pico-8 play session: hold ← + tap ❎

[t = 2 s] hold ← ~2s, tap ❎ ~4×
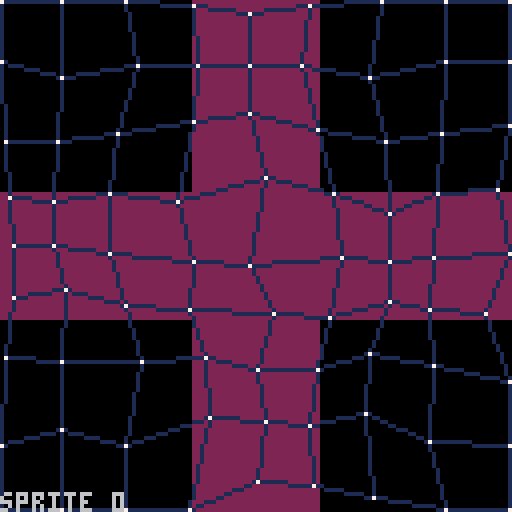
[t = 4 s] hold ← ~4s, tap ❎ ~7×
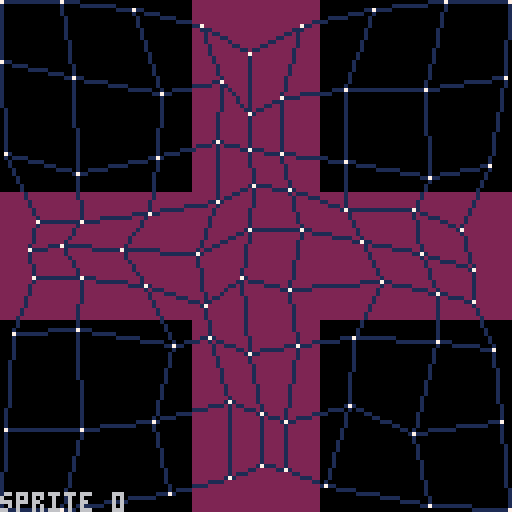
[t = 8 s] hold ← ~8s, tap ❎ ~14×
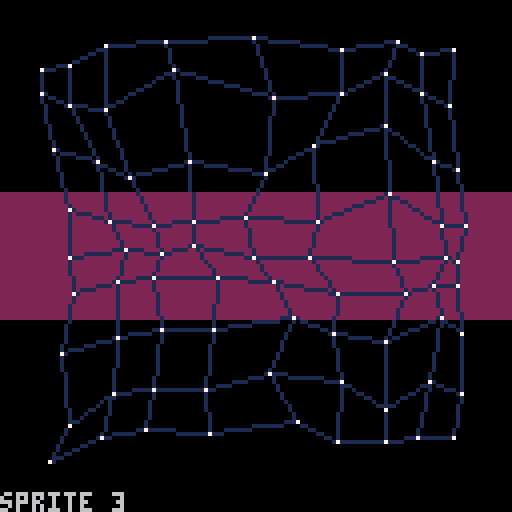

pico-8 cartridge
version 8
__lua__
--a simple kohonen network
--by @adam_sporka

net={}
w,h=8,8
dim_vect=2
stage=20
s=0
pause_frames=20

function adr(x,y)
	return y*(w+1)+x
end

function random_vector()
	v={}
	for a=1,dim_vect do
		add(v,rnd())
	end
	return v
end

function vect_from_spr()
	while true do
		x=rnd()
		y=rnd()
		tx=x*8
		ty=y*8
		if (sget(tx+s*8,ty)>0) return {x,y}
	end
end

function reset_network()
	pause_frames=20
	for x=0,w do
		for y=0,h do
			net[adr(x,y)]={x/w,y/h}
		end
	end
end

function neighbor(x,y,xi,yi)
	dx=abs(xi-x)
	dy=abs(yi-y)
	dist=3-(dx+dy)
	if (dist<0) dist=0
	return dist*0.1
end

function dist_vect(v1,v2)
	sum=0
	for a=1,dim_vect do
		dist=v1[a]-v2[a]
		sum+=(dist*dist)
	end
	return sqrt(sum)
end

function scal_mult_vect(v1,alpha)
	v={}
	for a=1,dim_vect do
		v[a]=v1[a]*alpha
	end
	return v
end

function diff_vect(v1,v2)
	v={}
	for a=1,dim_vect do
		v[a]=v1[a]-v2[a]
	end
	return v
end

function add_vect(v1,v2)
	v={}
	for a=1,dim_vect do
		v[a]=v1[a]+v2[a]
	end
	return v
end

function train(vector)	
-- the nearest element
	xi,yi,m,vi=-1,-1,9999,nil
	for y=0,h do
		for x=0,w do
			dist=dist_vect(vector,net[adr(x,y)])
			if dist<m then
				vi=net[adr(x,y)]
				xi,yi=x,y
				m=dist
			end
		end
	end
-- update weights
	for y=0,h do
		for x=0,w do
			coef=neighbor(x,y,xi,yi)
			net[adr(x,y)]=
				add_vect(
					net[adr(x,y)],
					scal_mult_vect(
						diff_vect(
							vector,
							net[adr(x,y)]),
						coef)
					)
		end
	end
end

function pvect(v)
	print("["..v[1]..";"..v[2].."]")
end

function _draw()
	cls()
	sspr(s*8,0,8,8,0,0,128,128)
	for y=0,h do
		for x=0,w-1 do
			px1=net[adr(x,y)][1]*127
			py1=net[adr(x,y)][2]*127
			px2=net[adr(x+1,y)][1]*127
			py2=net[adr(x+1,y)][2]*127
			line(px1,py1,px2,py2,1)
		end
	end
	for y=0,h-1 do
		for x=0,w do
			px1=net[adr(x,y)][1]*127
			py1=net[adr(x,y)][2]*127
			px2=net[adr(x,y+1)][1]*127
			py2=net[adr(x,y+1)][2]*127
			line(px1,py1,px2,py2,1)
		end
	end
	for y=0,h do
		for x=0,w do
			px=net[adr(x,y)][1]*127
			py=net[adr(x,y)][2]*127
			pset(px,py,7)
		end
	end	
	print("sprite "..s,0,123,6)
end

function _init()
	reset_network()
	v1={1,1}
	v2={2,2}
	pvect(add_vect(v1,v2))
	pvect(scal_mult_vect(v2,1.2))
	pvect(diff_vect(v2,v1))
	print(dist_vect(v2,v1))
end

function _update()
	if pause_frames>0 then
		pause_frames-=1
		return
	end
	if (btnp(1)) s+=1
	if (btnp(0)) s-=1
	s%=8
	if (btnp(4))	then
		reset_network()
		return
	end
	for c=1,10 do
		train(vect_from_spr())
	end
end
__gfx__
00022000222200000000000000000000220000222222222200222200222222220000000000000000000000000000000000000000000000000000000000000000
00022000222200000000000000000000220000222222222202222220222222220000000000000000000000000000000000000000000000000000000000000000
00022000222200000022220000000000220000222222222222222222220000220000000000000000000000000000000000000000000000000000000000000000
22222222222200000022220022222222220000222222222222222222220000220000000000000000000000000000000000000000000000000000000000000000
22222222222200000022220022222222220000222222222222222222220000220000000000000000000000000000000000000000000000000000000000000000
00022000222200000022220000000000220000222222222222222222220000220000000000000000000000000000000000000000000000000000000000000000
00022000222200000000000000000000222222222222222202222220222222220000000000000000000000000000000000000000000000000000000000000000
00022000222200000000000000000000222222222222222200222200222222220000000000000000000000000000000000000000000000000000000000000000
00000000000000000000000000000000000000000000000000000000000000000000000000000000000000000000000000000000000000000000000000000000
00000000000000000000000000000000000000000000000000000000000000000000000000000000000000000000000000000000000000000000000000000000
00000000000000000000000000000000000000000000000000000000000000000000000000000000000000000000000000000000000000000000000000000000
00000000000000000000000000000000000000000000000000000000000000000000000000000000000000000000000000000000000000000000000000000000
00000000000000000000000000000000000000000000000000000000000000000000000000000000000000000000000000000000000000000000000000000000
00000000000000000000000000000000000000000000000000000000000000000000000000000000000000000000000000000000000000000000000000000000
00000000000000000000000000000000000000000000000000000000000000000000000000000000000000000000000000000000000000000000000000000000
00000000000000000000000000000000000000000000000000000000000000000000000000000000000000000000000000000000000000000000000000000000
00000000000000000000000000000000000000000000000000000000000000000000000000000000000000000000000000000000000000000000000000000000
00000000000000000000000000000000000000000000000000000000000000000000000000000000000000000000000000000000000000000000000000000000
00000000000000000000000000000000000000000000000000000000000000000000000000000000000000000000000000000000000000000000000000000000
00000000000000000000000000000000000000000000000000000000000000000000000000000000000000000000000000000000000000000000000000000000
00000000000000000000000000000000000000000000000000000000000000000000000000000000000000000000000000000000000000000000000000000000
00000000000000000000000000000000000000000000000000000000000000000000000000000000000000000000000000000000000000000000000000000000
00000000000000000000000000000000000000000000000000000000000000000000000000000000000000000000000000000000000000000000000000000000
00000000000000000000000000000000000000000000000000000000000000000000000000000000000000000000000000000000000000000000000000000000
00000000000000000000000000000000000000000000000000000000000000000000000000000000000000000000000000000000000000000000000000000000
00000000000000000000000000000000000000000000000000000000000000000000000000000000000000000000000000000000000000000000000000000000
00000000000000000000000000000000000000000000000000000000000000000000000000000000000000000000000000000000000000000000000000000000
00000000000000000000000000000000000000000000000000000000000000000000000000000000000000000000000000000000000000000000000000000000
00000000000000000000000000000000000000000000000000000000000000000000000000000000000000000000000000000000000000000000000000000000
00000000000000000000000000000000000000000000000000000000000000000000000000000000000000000000000000000000000000000000000000000000
00000000000000000000000000000000000000000000000000000000000000000000000000000000000000000000000000000000000000000000000000000000
00000000000000000000000000000000000000000000000000000000000000000000000000000000000000000000000000000000000000000000000000000000
00000000000000000000000000000000000000000000000000000000000000000000000000000000000000000000000000000000000000000000000000000000
00000000000000000000000000000000000000000000000000000000000000000000000000000000000000000000000000000000000000000000000000000000
00000000000000000000000000000000000000000000000000000000000000000000000000000000000000000000000000000000000000000000000000000000
00000000000000000000000000000000000000000000000000000000000000000000000000000000000000000000000000000000000000000000000000000000
00000000000000000000000000000000000000000000000000000000000000000000000000000000000000000000000000000000000000000000000000000000
00000000000000000000000000000000000000000000000000000000000000000000000000000000000000000000000000000000000000000000000000000000
00000000000000000000000000000000000000000000000000000000000000000000000000000000000000000000000000000000000000000000000000000000
00000000000000000000000000000000000000000000000000000000000000000000000000000000000000000000000000000000000000000000000000000000
00000000000000000000000000000000000000000000000000000000000000000000000000000000000000000000000000000000000000000000000000000000
00000000000000000000000000000000000000000000000000000000000000000000000000000000000000000000000000000000000000000000000000000000
00000000000000000000000000000000000000000000000000000000000000000000000000000000000000000000000000000000000000000000000000000000
00000000000000000000000000000000000000000000000000000000000000000000000000000000000000000000000000000000000000000000000000000000
00000000000000000000000000000000000000000000000000000000000000000000000000000000000000000000000000000000000000000000000000000000
00000000000000000000000000000000000000000000000000000000000000000000000000000000000000000000000000000000000000000000000000000000
00000000000000000000000000000000000000000000000000000000000000000000000000000000000000000000000000000000000000000000000000000000
00000000000000000000000000000000000000000000000000000000000000000000000000000000000000000000000000000000000000000000000000000000
00000000000000000000000000000000000000000000000000000000000000000000000000000000000000000000000000000000000000000000000000000000
00000000000000000000000000000000000000000000000000000000000000000000000000000000000000000000000000000000000000000000000000000000
00000000000000000000000000000000000000000000000000000000000000000000000000000000000000000000000000000000000000000000000000000000
00000000000000000000000000000000000000000000000000000000000000000000000000000000000000000000000000000000000000000000000000000000
00000000000000000000000000000000000000000000000000000000000000000000000000000000000000000000000000000000000000000000000000000000
00000000000000000000000000000000000000000000000000000000000000000000000000000000000000000000000000000000000000000000000000000000
00000000000000000000000000000000000000000000000000000000000000000000000000000000000000000000000000000000000000000000000000000000
00000000000000000000000000000000000000000000000000000000000000000000000000000000000000000000000000000000000000000000000000000000
00000000000000000000000000000000000000000000000000000000000000000000000000000000000000000000000000000000000000000000000000000000
00000000000000000000000000000000000000000000000000000000000000000000000000000000000000000000000000000000000000000000000000000000
00000000000000000000000000000000000000000000000000000000000000000000000000000000000000000000000000000000000000000000000000000000
00000000000000000000000000000000000000000000000000000000000000000000000000000000000000000000000000000000000000000000000000000000
00000000000000000000000000000000000000000000000000000000000000000000000000000000000000000000000000000000000000000000000000000000
00000000000000000000000000000000000000000000000000000000000000000000000000000000000000000000000000000000000000000000000000000000
00000000000000000000000000000000000000000000000000000000000000000000000000000000000000000000000000000000000000000000000000000000
00000000000000000000000000000000000000000000000000000000000000000000000000000000000000000000000000000000000000000000000000000000
00000000000000000000000000000000000000000000000000000000000000000000000000000000000000000000000000000000000000000000000000000000
00000000000000000000000000000000000000000000000000000000000000000000000000000000000000000000000000000000000000000000000000000000
00000000000000000000000000000000000000000000000000000000000000000000000000000000000000000000000000000000000000000000000000000000
00000000000000000000000000000000000000000000000000000000000000000000000000000000000000000000000000000000000000000000000000000000
00000000000000000000000000000000000000000000000000000000000000000000000000000000000000000000000000000000000000000000000000000000
00000000000000000000000000000000000000000000000000000000000000000000000000000000000000000000000000000000000000000000000000000000
00000000000000000000000000000000000000000000000000000000000000000000000000000000000000000000000000000000000000000000000000000000
00000000000000000000000000000000000000000000000000000000000000000000000000000000000000000000000000000000000000000000000000000000
00000000000000000000000000000000000000000000000000000000000000000000000000000000000000000000000000000000000000000000000000000000
00000000000000000000000000000000000000000000000000000000000000000000000000000000000000000000000000000000000000000000000000000000
00000000000000000000000000000000000000000000000000000000000000000000000000000000000000000000000000000000000000000000000000000000
00000000000000000000000000000000000000000000000000000000000000000000000000000000000000000000000000000000000000000000000000000000
00000000000000000000000000000000000000000000000000000000000000000000000000000000000000000000000000000000000000000000000000000000
00000000000000000000000000000000000000000000000000000000000000000000000000000000000000000000000000000000000000000000000000000000
00000000000000000000000000000000000000000000000000000000000000000000000000000000000000000000000000000000000000000000000000000000
00000000000000000000000000000000000000000000000000000000000000000000000000000000000000000000000000000000000000000000000000000000
00000000000000000000000000000000000000000000000000000000000000000000000000000000000000000000000000000000000000000000000000000000
00000000000000000000000000000000000000000000000000000000000000000000000000000000000000000000000000000000000000000000000000000000
00000000000000000000000000000000000000000000000000000000000000000000000000000000000000000000000000000000000000000000000000000000
00000000000000000000000000000000000000000000000000000000000000000000000000000000000000000000000000000000000000000000000000000000
00000000000000000000000000000000000000000000000000000000000000000000000000000000000000000000000000000000000000000000000000000000
00000000000000000000000000000000000000000000000000000000000000000000000000000000000000000000000000000000000000000000000000000000
00000000000000000000000000000000000000000000000000000000000000000000000000000000000000000000000000000000000000000000000000000000
00000000000000000000000000000000000000000000000000000000000000000000000000000000000000000000000000000000000000000000000000000000
00000000000000000000000000000000000000000000000000000000000000000000000000000000000000000000000000000000000000000000000000000000
00000000000000000000000000000000000000000000000000000000000000000000000000000000000000000000000000000000000000000000000000000000
00000000000000000000000000000000000000000000000000000000000000000000000000000000000000000000000000000000000000000000000000000000
00000000000000000000000000000000000000000000000000000000000000000000000000000000000000000000000000000000000000000000000000000000
00000000000000000000000000000000000000000000000000000000000000000000000000000000000000000000000000000000000000000000000000000000
00000000000000000000000000000000000000000000000000000000000000000000000000000000000000000000000000000000000000000000000000000000
00000000000000000000000000000000000000000000000000000000000000000000000000000000000000000000000000000000000000000000000000000000
00000000000000000000000000000000000000000000000000000000000000000000000000000000000000000000000000000000000000000000000000000000
00000000000000000000000000000000000000000000000000000000000000000000000000000000000000000000000000000000000000000000000000000000
00000000000000000000000000000000000000000000000000000000000000000000000000000000000000000000000000000000000000000000000000000000
00000000000000000000000000000000000000000000000000000000000000000000000000000000000000000000000000000000000000000000000000000000
00000000000000000000000000000000000000000000000000000000000000000000000000000000000000000000000000000000000000000000000000000000
00000000000000000000000000000000000000000000000000000000000000000000000000000000000000000000000000000000000000000000000000000000
00000000000000000000000000000000000000000000000000000000000000000000000000000000000000000000000000000000000000000000000000000000
00000000000000000000000000000000000000000000000000000000000000000000000000000000000000000000000000000000000000000000000000000000
00000000000000000000000000000000000000000000000000000000000000000000000000000000000000000000000000000000000000000000000000000000
00000000000000000000000000000000000000000000000000000000000000000000000000000000000000000000000000000000000000000000000000000000
00000000000000000000000000000000000000000000000000000000000000000000000000000000000000000000000000000000000000000000000000000000
00000000000000000000000000000000000000000000000000000000000000000000000000000000000000000000000000000000000000000000000000000000
00000000000000000000000000000000000000000000000000000000000000000000000000000000000000000000000000000000000000000000000000000000
00000000000000000000000000000000000000000000000000000000000000000000000000000000000000000000000000000000000000000000000000000000
00000000000000000000000000000000000000000000000000000000000000000000000000000000000000000000000000000000000000000000000000000000
00000000000000000000000000000000000000000000000000000000000000000000000000000000000000000000000000000000000000000000000000000000
00000000000000000000000000000000000000000000000000000000000000000000000000000000000000000000000000000000000000000000000000000000
00000000000000000000000000000000000000000000000000000000000000000000000000000000000000000000000000000000000000000000000000000000
00000000000000000000000000000000000000000000000000000000000000000000000000000000000000000000000000000000000000000000000000000000
00000000000000000000000000000000000000000000000000000000000000000000000000000000000000000000000000000000000000000000000000000000
00000000000000000000000000000000000000000000000000000000000000000000000000000000000000000000000000000000000000000000000000000000
00000000000000000000000000000000000000000000000000000000000000000000000000000000000000000000000000000000000000000000000000000000
00000000000000000000000000000000000000000000000000000000000000000000000000000000000000000000000000000000000000000000000000000000
00000000000000000000000000000000000000000000000000000000000000000000000000000000000000000000000000000000000000000000000000000000
00000000000000000000000000000000000000000000000000000000000000000000000000000000000000000000000000000000000000000000000000000000
00000000000000000000000000000000000000000000000000000000000000000000000000000000000000000000000000000000000000000000000000000000
00000000000000000000000000000000000000000000000000000000000000000000000000000000000000000000000000000000000000000000000000000000
00000000000000000000000000000000000000000000000000000000000000000000000000000000000000000000000000000000000000000000000000000000
00000000000000000000000000000000000000000000000000000000000000000000000000000000000000000000000000000000000000000000000000000000
00000000000000000000000000000000000000000000000000000000000000000000000000000000000000000000000000000000000000000000000000000000
00000000000000000000000000000000000000000000000000000000000000000000000000000000000000000000000000000000000000000000000000000000
00000000000000000000000000000000000000000000000000000000000000000000000000000000000000000000000000000000000000000000000000000000
00000000000000000000000000000000000000000000000000000000000000000000000000000000000000000000000000000000000000000000000000000000
__gff__
0000000000000000000000000000000000000000000000000000000000000000000000000000000000000000000000000000000000000000000000000000000000000000000000000000000000000000000000000000000000000000000000000000000000000000000000000000000000000000000000000000000000000000
0000000000000000000000000000000000000000000000000000000000000000000000000000000000000000000000000000000000000000000000000000000000000000000000000000000000000000000000000000000000000000000000000000000000000000000000000000000000000000000000000000000000000000
__map__
0000000000000000000000000000000000000000000000000000000000000000000000000000000000000000000000000000000000000000000000000000000000000000000000000000000000000000000000000000000000000000000000000000000000000000000000000000000000000000000000000000000000000000
0000000000000000000000000000000000000000000000000000000000000000000000000000000000000000000000000000000000000000000000000000000000000000000000000000000000000000000000000000000000000000000000000000000000000000000000000000000000000000000000000000000000000000
0000000000000000000000000000000000000000000000000000000000000000000000000000000000000000000000000000000000000000000000000000000000000000000000000000000000000000000000000000000000000000000000000000000000000000000000000000000000000000000000000000000000000000
0000000000000000000000000000000000000000000000000000000000000000000000000000000000000000000000000000000000000000000000000000000000000000000000000000000000000000000000000000000000000000000000000000000000000000000000000000000000000000000000000000000000000000
0000000000000000000000000000000000000000000000000000000000000000000000000000000000000000000000000000000000000000000000000000000000000000000000000000000000000000000000000000000000000000000000000000000000000000000000000000000000000000000000000000000000000000
0000000000000000000000000000000000000000000000000000000000000000000000000000000000000000000000000000000000000000000000000000000000000000000000000000000000000000000000000000000000000000000000000000000000000000000000000000000000000000000000000000000000000000
0000000000000000000000000000000000000000000000000000000000000000000000000000000000000000000000000000000000000000000000000000000000000000000000000000000000000000000000000000000000000000000000000000000000000000000000000000000000000000000000000000000000000000
0000000000000000000000000000000000000000000000000000000000000000000000000000000000000000000000000000000000000000000000000000000000000000000000000000000000000000000000000000000000000000000000000000000000000000000000000000000000000000000000000000000000000000
0000000000000000000000000000000000000000000000000000000000000000000000000000000000000000000000000000000000000000000000000000000000000000000000000000000000000000000000000000000000000000000000000000000000000000000000000000000000000000000000000000000000000000
0000000000000000000000000000000000000000000000000000000000000000000000000000000000000000000000000000000000000000000000000000000000000000000000000000000000000000000000000000000000000000000000000000000000000000000000000000000000000000000000000000000000000000
0000000000000000000000000000000000000000000000000000000000000000000000000000000000000000000000000000000000000000000000000000000000000000000000000000000000000000000000000000000000000000000000000000000000000000000000000000000000000000000000000000000000000000
0000000000000000000000000000000000000000000000000000000000000000000000000000000000000000000000000000000000000000000000000000000000000000000000000000000000000000000000000000000000000000000000000000000000000000000000000000000000000000000000000000000000000000
0000000000000000000000000000000000000000000000000000000000000000000000000000000000000000000000000000000000000000000000000000000000000000000000000000000000000000000000000000000000000000000000000000000000000000000000000000000000000000000000000000000000000000
0000000000000000000000000000000000000000000000000000000000000000000000000000000000000000000000000000000000000000000000000000000000000000000000000000000000000000000000000000000000000000000000000000000000000000000000000000000000000000000000000000000000000000
0000000000000000000000000000000000000000000000000000000000000000000000000000000000000000000000000000000000000000000000000000000000000000000000000000000000000000000000000000000000000000000000000000000000000000000000000000000000000000000000000000000000000000
0000000000000000000000000000000000000000000000000000000000000000000000000000000000000000000000000000000000000000000000000000000000000000000000000000000000000000000000000000000000000000000000000000000000000000000000000000000000000000000000000000000000000000
0000000000000000000000000000000000000000000000000000000000000000000000000000000000000000000000000000000000000000000000000000000000000000000000000000000000000000000000000000000000000000000000000000000000000000000000000000000000000000000000000000000000000000
0000000000000000000000000000000000000000000000000000000000000000000000000000000000000000000000000000000000000000000000000000000000000000000000000000000000000000000000000000000000000000000000000000000000000000000000000000000000000000000000000000000000000000
0000000000000000000000000000000000000000000000000000000000000000000000000000000000000000000000000000000000000000000000000000000000000000000000000000000000000000000000000000000000000000000000000000000000000000000000000000000000000000000000000000000000000000
0000000000000000000000000000000000000000000000000000000000000000000000000000000000000000000000000000000000000000000000000000000000000000000000000000000000000000000000000000000000000000000000000000000000000000000000000000000000000000000000000000000000000000
0000000000000000000000000000000000000000000000000000000000000000000000000000000000000000000000000000000000000000000000000000000000000000000000000000000000000000000000000000000000000000000000000000000000000000000000000000000000000000000000000000000000000000
0000000000000000000000000000000000000000000000000000000000000000000000000000000000000000000000000000000000000000000000000000000000000000000000000000000000000000000000000000000000000000000000000000000000000000000000000000000000000000000000000000000000000000
0000000000000000000000000000000000000000000000000000000000000000000000000000000000000000000000000000000000000000000000000000000000000000000000000000000000000000000000000000000000000000000000000000000000000000000000000000000000000000000000000000000000000000
0000000000000000000000000000000000000000000000000000000000000000000000000000000000000000000000000000000000000000000000000000000000000000000000000000000000000000000000000000000000000000000000000000000000000000000000000000000000000000000000000000000000000000
0000000000000000000000000000000000000000000000000000000000000000000000000000000000000000000000000000000000000000000000000000000000000000000000000000000000000000000000000000000000000000000000000000000000000000000000000000000000000000000000000000000000000000
0000000000000000000000000000000000000000000000000000000000000000000000000000000000000000000000000000000000000000000000000000000000000000000000000000000000000000000000000000000000000000000000000000000000000000000000000000000000000000000000000000000000000000
0000000000000000000000000000000000000000000000000000000000000000000000000000000000000000000000000000000000000000000000000000000000000000000000000000000000000000000000000000000000000000000000000000000000000000000000000000000000000000000000000000000000000000
0000000000000000000000000000000000000000000000000000000000000000000000000000000000000000000000000000000000000000000000000000000000000000000000000000000000000000000000000000000000000000000000000000000000000000000000000000000000000000000000000000000000000000
0000000000000000000000000000000000000000000000000000000000000000000000000000000000000000000000000000000000000000000000000000000000000000000000000000000000000000000000000000000000000000000000000000000000000000000000000000000000000000000000000000000000000000
0000000000000000000000000000000000000000000000000000000000000000000000000000000000000000000000000000000000000000000000000000000000000000000000000000000000000000000000000000000000000000000000000000000000000000000000000000000000000000000000000000000000000000
0000000000000000000000000000000000000000000000000000000000000000000000000000000000000000000000000000000000000000000000000000000000000000000000000000000000000000000000000000000000000000000000000000000000000000000000000000000000000000000000000000000000000000
0000000000000000000000000000000000000000000000000000000000000000000000000000000000000000000000000000000000000000000000000000000000000000000000000000000000000000000000000000000000000000000000000000000000000000000000000000000000000000000000000000000000000000
